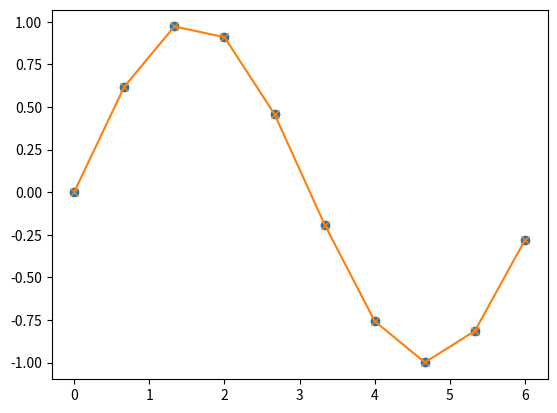

Reproduce this figure in Python.
import matplotlib.pyplot as plt
import numpy as np

x = np.linspace(0, 2*3, 10)
print(x)
y = np.sin(x)
print(y)
xvals = np.linspace(0, 2*3, 10)
print(xvals)
yinterp = np.interp(xvals, x, y)
print(yinterp)
plt.plot(x, y, 'o')
plt.plot(xvals, yinterp, '-x')
plt.show()